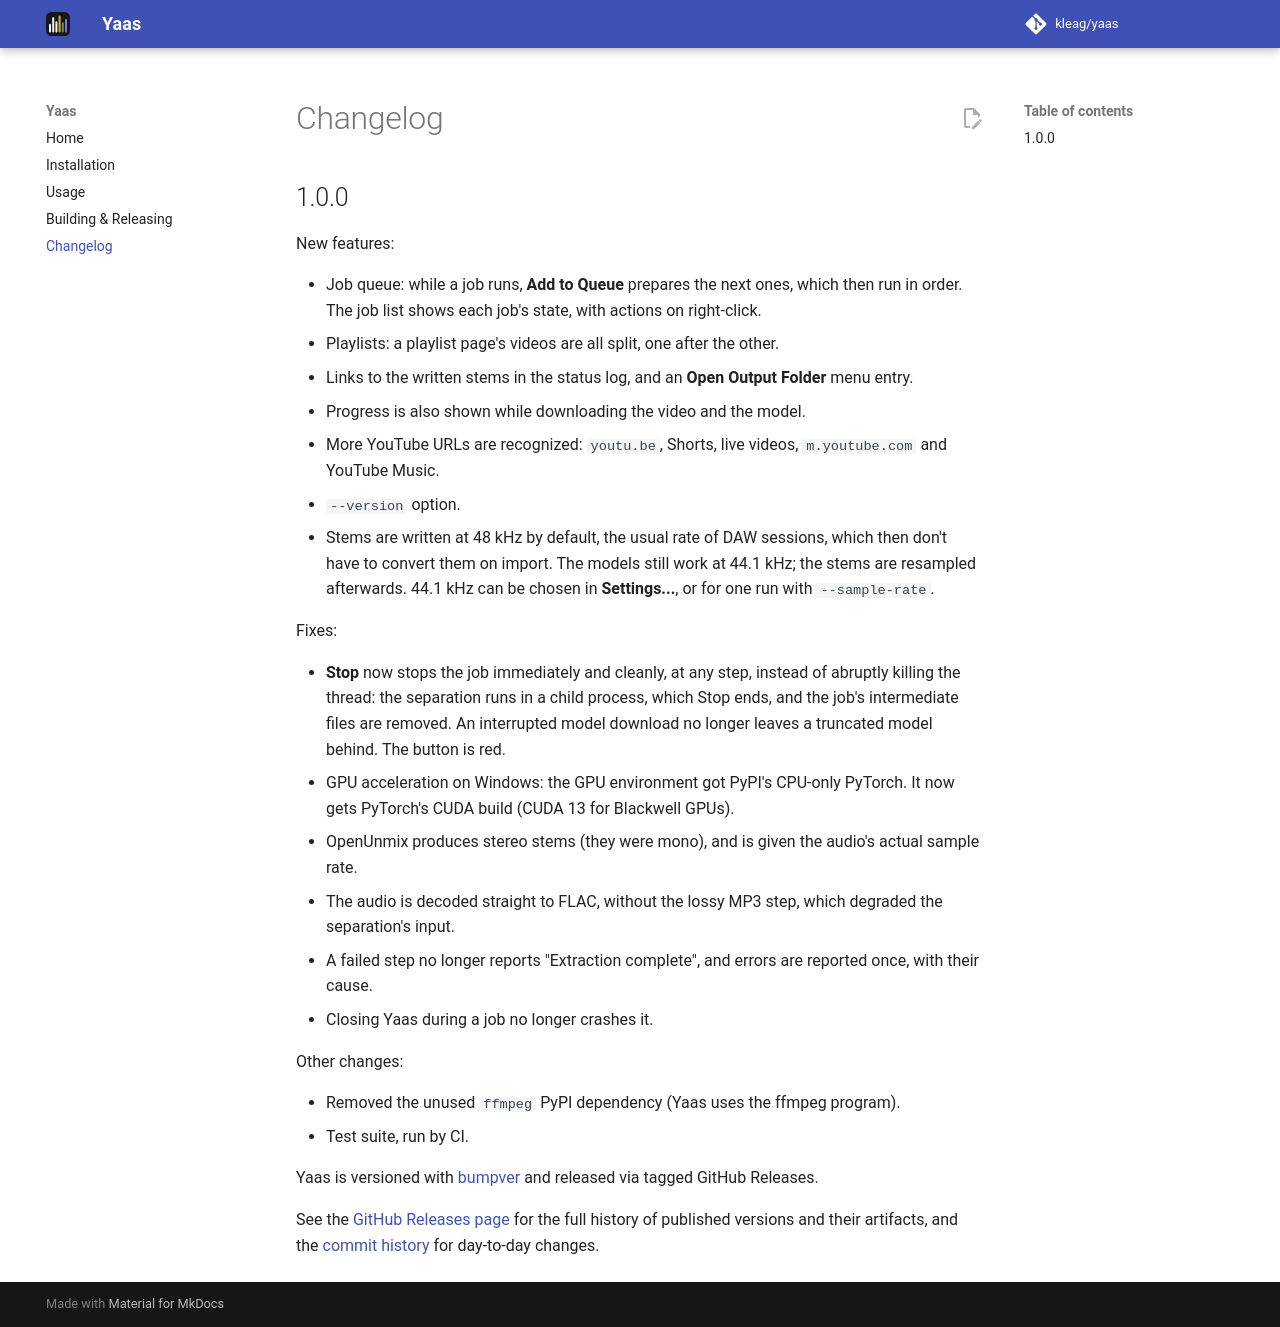

repository: kleag/yaas · page: changelog/index.html · generator: mkdocs

# Changelog

## 1.0.0

New features:

- Job queue: while a job runs, **Add to Queue** prepares the next ones,
  which then run in order. The job list shows each job's state, with
  actions on right-click.
- Playlists: a playlist page's videos are all split, one after the other.
- Links to the written stems in the status log, and an **Open Output
  Folder** menu entry.
- Progress is also shown while downloading the video and the model.
- More YouTube URLs are recognized: `youtu.be`, Shorts, live videos,
  `m.youtube.com` and YouTube Music.
- `--version` option.
- Stems are written at 48 kHz by default, the usual rate of DAW sessions,
  which then don't have to convert them on import. The models still work
  at 44.1 kHz; the stems are resampled afterwards. 44.1 kHz can be chosen
  in **Settings...**, or for one run with `--sample-rate`.

Fixes:

- **Stop** now stops the job immediately and cleanly, at any step, instead
  of abruptly killing the thread: the separation runs in a child process,
  which Stop ends, and the job's intermediate files are removed. An
  interrupted model download no longer leaves a truncated model behind.
  The button is red.
- GPU acceleration on Windows: the GPU environment got PyPI's CPU-only
  PyTorch. It now gets PyTorch's CUDA build (CUDA 13 for Blackwell GPUs).
- OpenUnmix produces stereo stems (they were mono), and is given the
  audio's actual sample rate.
- The audio is decoded straight to FLAC, without the lossy MP3 step, which
  degraded the separation's input.
- A failed step no longer reports "Extraction complete", and errors are
  reported once, with their cause.
- Closing Yaas during a job no longer crashes it.

Other changes:

- Removed the unused `ffmpeg` PyPI dependency (Yaas uses the ffmpeg program).
- Test suite, run by CI.

Yaas is versioned with [bumpver](https://github.com/mbarkhau/bumpver) and
released via tagged GitHub Releases.

See the [GitHub Releases page](https://github.com/kleag/yaas/releases) for
the full history of published versions and their artifacts, and the
[commit history](https://github.com/kleag/yaas/commits/main/) for
day-to-day changes.
